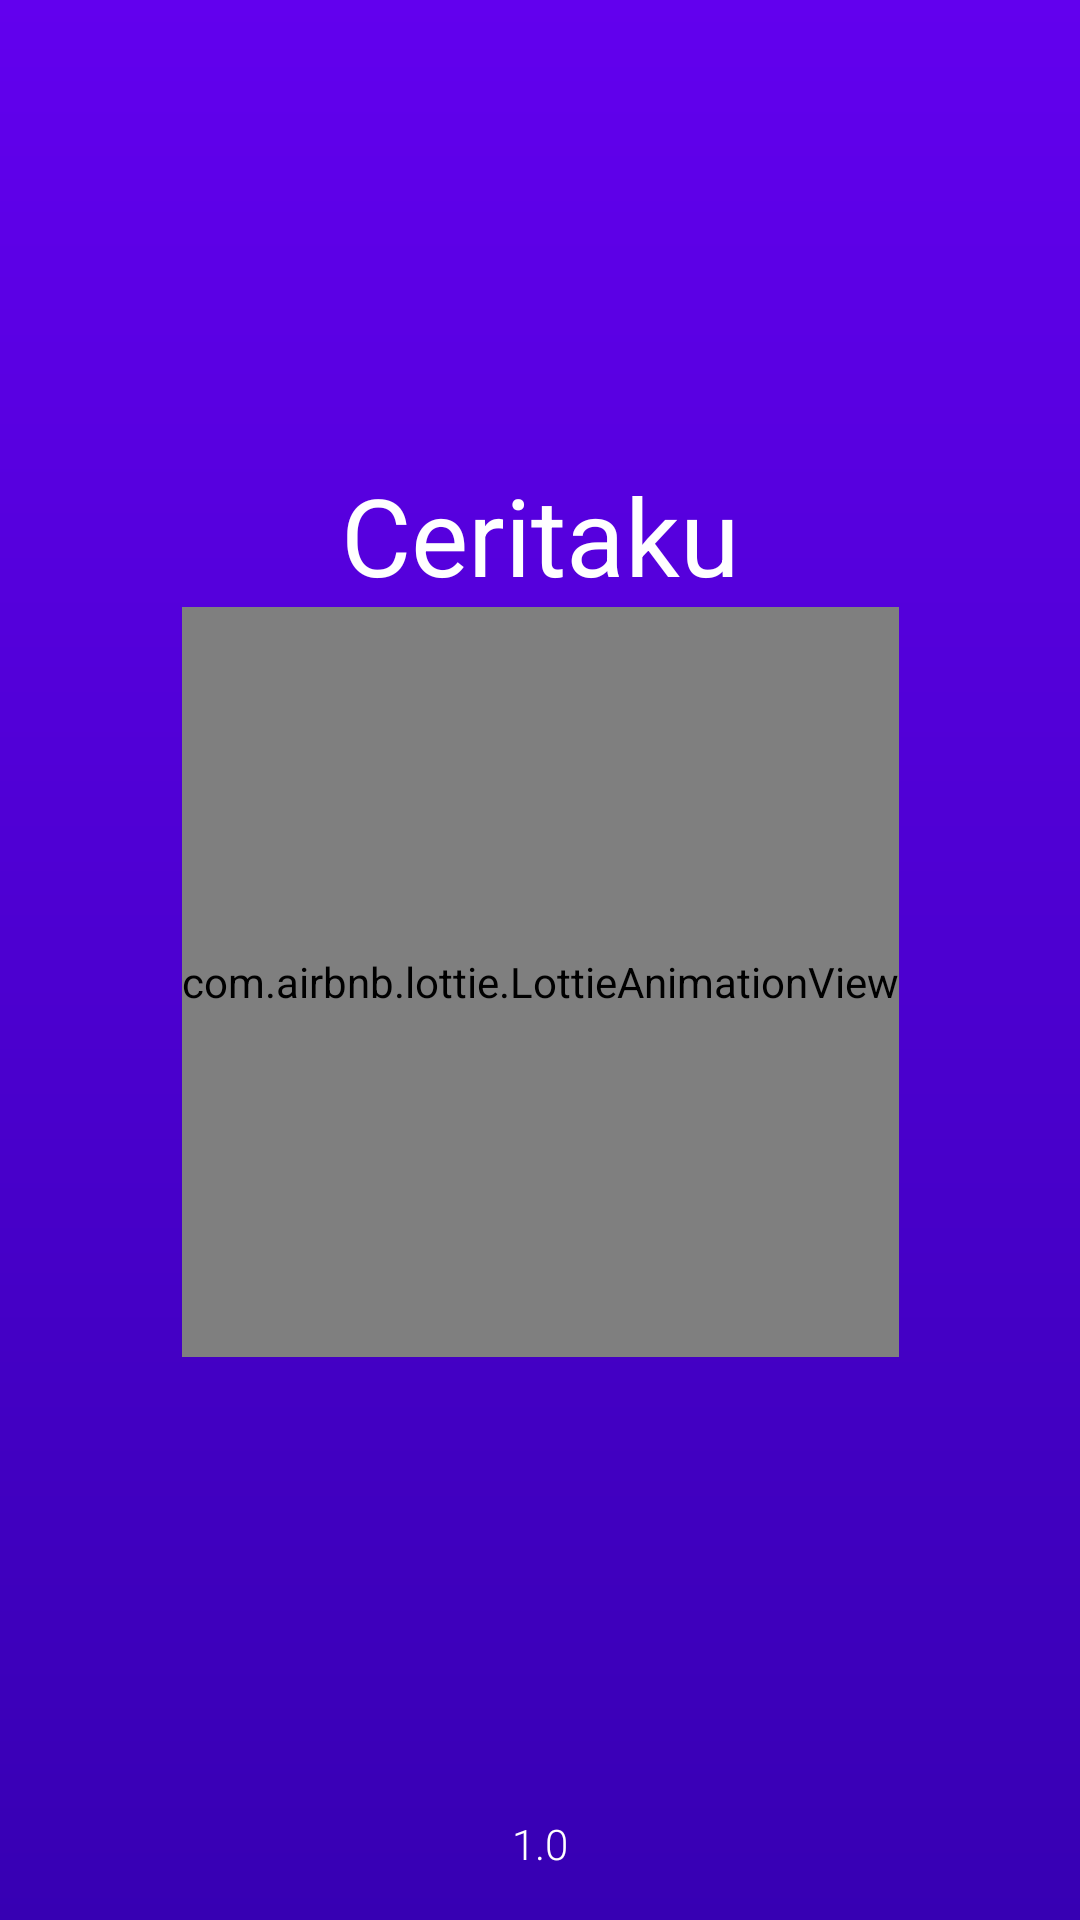

Produce the Android XML layout that renders to this screen, including the resource entries it uses.
<!-- AndroidManifest.xml: application theme Theme.Ceritaku -->
<!-- res/layout/activity_splash_screen.xml -->
<?xml version="1.0" encoding="utf-8"?>
<androidx.constraintlayout.widget.ConstraintLayout xmlns:android="http://schemas.android.com/apk/res/android"
    xmlns:app="http://schemas.android.com/apk/res-auto"
    xmlns:tools="http://schemas.android.com/tools"
    android:layout_width="match_parent"
    android:layout_height="match_parent"
    tools:context=".ui.splashscreen.SplashScreenActivity">

    <ImageView
        android:id="@+id/imgBackground"
        android:layout_width="match_parent"
        android:layout_height="@dimen/value_0dp"
        android:contentDescription="@string/text_bg"
        android:src="@drawable/bg_splash_screen"
        android:scaleType="centerCrop"
        app:layout_constraintVertical_bias="0"
        app:layout_constraintTop_toTopOf="parent"
        app:layout_constraintBottom_toBottomOf="parent"
        app:layout_constraintStart_toStartOf="parent"
        app:layout_constraintEnd_toEndOf="parent"/>

    <ImageView
        android:id="@+id/imgLogo"
        android:layout_width="@dimen/value_100dp"
        android:layout_height="@dimen/value_100dp"
        android:contentDescription="@string/app_logo"
        android:src="@drawable/ic_android"
        app:layout_constraintVertical_bias=".1"
        app:layout_constraintTop_toTopOf="parent"
        app:layout_constraintBottom_toBottomOf="parent"
        app:layout_constraintStart_toStartOf="parent"
        app:layout_constraintEnd_toEndOf="parent"/>

    <TextView
        android:id="@+id/tvAppName"
        android:layout_width="wrap_content"
        android:layout_height="wrap_content"
        android:fontFamily="sans-serif"
        android:text="@string/app_name"
        android:textColor="@color/white"
        android:textSize="@dimen/value_36sp"
        app:layout_constraintVertical_bias="0"
        app:layout_constraintTop_toBottomOf="@id/imgLogo"
        app:layout_constraintBottom_toBottomOf="parent"
        app:layout_constraintStart_toStartOf="parent"
        app:layout_constraintEnd_toEndOf="parent"/>

    <com.airbnb.lottie.LottieAnimationView
        android:id="@+id/lottieAnimation"
        android:layout_width="wrap_content"
        android:layout_height="@dimen/value_250dp"
        app:layout_constraintVertical_bias="0"
        app:lottie_rawRes="@raw/trophy"
        app:lottie_autoPlay="true"
        app:layout_constraintTop_toBottomOf="@id/tvAppName"
        app:layout_constraintBottom_toBottomOf="parent"
        app:layout_constraintStart_toStartOf="parent"
        app:layout_constraintEnd_toEndOf="parent"/>

    <TextView
        android:id="@+id/tvAppVersion"
        android:layout_width="wrap_content"
        android:layout_height="wrap_content"
        android:fontFamily="sans-serif-light"
        android:text="@string/app_version"
        android:textColor="@color/white"
        android:textAlignment="center"
        android:layout_marginBottom="@dimen/value_16dp"
        app:layout_constraintBottom_toBottomOf="parent"
        app:layout_constraintStart_toStartOf="parent"
        app:layout_constraintEnd_toEndOf="parent"/>

</androidx.constraintlayout.widget.ConstraintLayout>
<!-- resources referenced by this layout -->
<resources>
  <color name="white">#FFFFFFFF</color>
  <dimen name="value_0dp">0dp</dimen>
  <dimen name="value_100dp">100dp</dimen>
  <dimen name="value_16dp">16dp</dimen>
  <dimen name="value_250dp">250dp</dimen>
  <dimen name="value_36sp">36sp</dimen>
  <!-- drawable bg_splash_screen (drawable) -->
  <?xml version="1.0" encoding="utf-8"?>
  <shape xmlns:android="http://schemas.android.com/apk/res/android"
      android:shape="rectangle" >
      <gradient
          android:type="linear"
          android:angle="90"
          android:startColor="@color/purple_700"
          android:endColor="@color/purple_500" />
  </shape>
  <string name="app_logo">Logo</string>
  <string name="app_name">Ceritaku</string>
  <string name="app_version">1.0</string>
  <string name="text_bg">Background</string>
  <style name="Theme.Ceritaku" parent="Theme.MaterialComponents.Light.DarkActionBar">
          
          <item name="colorPrimary">@color/purple_500</item>
          <item name="colorPrimaryVariant">@color/purple_700</item>
          <item name="colorOnPrimary">@color/white</item>
          
          <item name="colorSecondary">@color/teal_200</item>
          <item name="colorSecondaryVariant">@color/teal_700</item>
          <item name="colorOnSecondary">@color/black</item>
          
          <item name="android:statusBarColor" tools:targetApi="l">?attr/colorPrimaryVariant</item>
          
          <item name="android:windowActivityTransitions">true</item>
          <item name="android:windowEnterTransition">@android:transition/fade</item>
          <item name="android:windowExitTransition">@android:transition/fade</item>
      </style>
  <color name="purple_700">#FF3700B3</color>
  <color name="purple_500">#FF6200EE</color>
  <color name="teal_200">#FF03DAC5</color>
  <color name="teal_700">#FF018786</color>
  <color name="black">#FF000000</color>
</resources>
